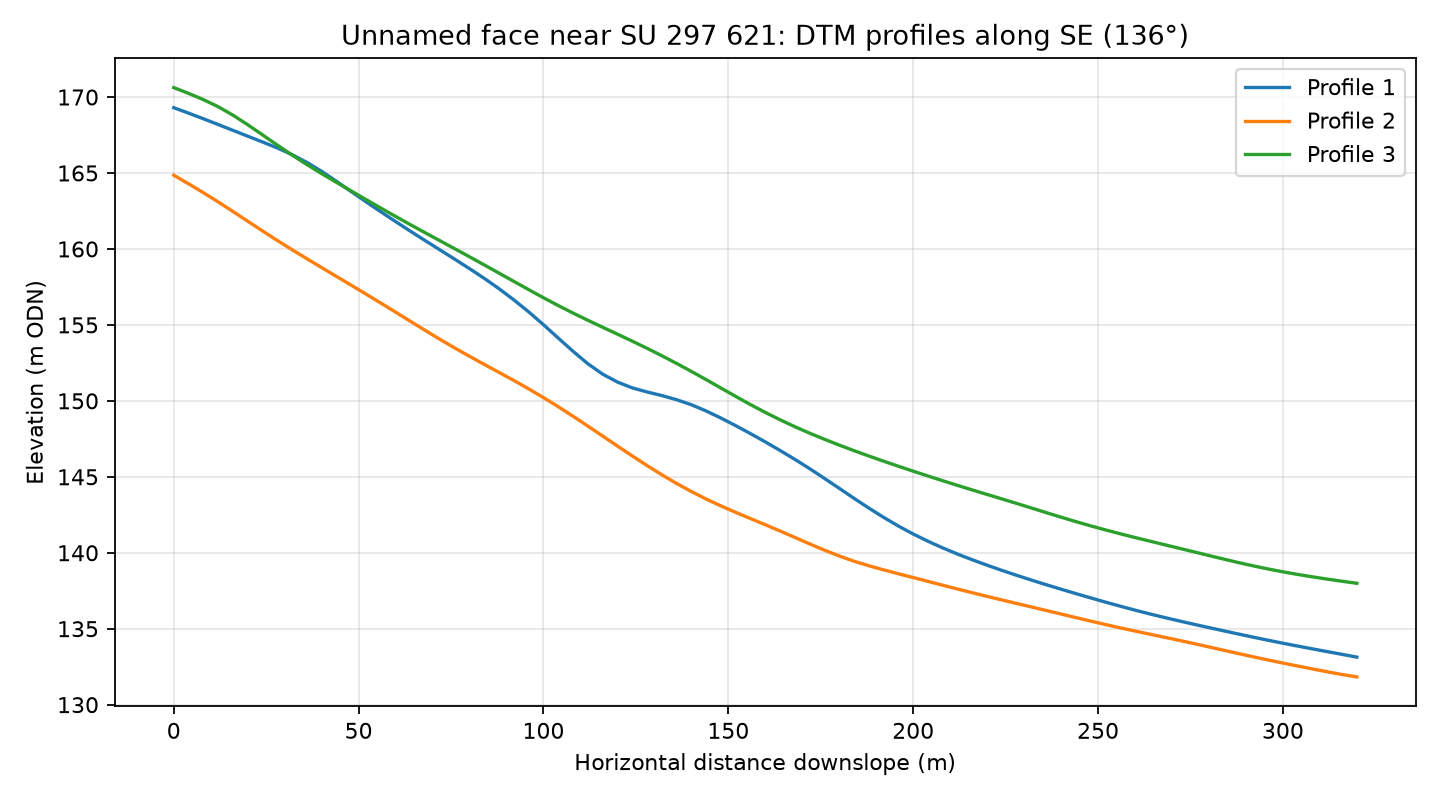

The data file committed next to this chart (first rows):
profile, distance_m, elevation_m
1, 0.0, 169.3
1, 4.0, 168.9
1, 8.0, 168.6
1, 12.0, 168.2
1, 16.0, 167.8
1, 20.0, 167.4
1, 24.0, 167
1, 28.0, 166.6
1, 32.0, 166.2
1, 36.0, 165.7
1, 40.0, 165.1
1, 44.0, 164.5
1, 48.0, 163.8
1, 52.0, 163.1
1, 56.0, 162.4
1, 60.0, 161.8
1, 64.0, 161.2
1, 68.0, 160.6
1, 72.0, 159.9
1, 76.0, 159.3
1, 80.0, 158.7
1, 84.0, 158.1
1, 88.0, 157.4
1, 92.0, 156.6
1, 96.0, 155.9
1, 100.0, 155
1, 104.0, 154.1
1, 108.0, 153.3
1, 112.0, 152.4
1, 116.0, 151.8
1, 120.0, 151.2
1, 124.0, 150.9
1, 128.0, 150.6
1, 132.0, 150.4
1, 136.0, 150.1
1, 140.0, 149.7
1, 144.0, 149.3
1, 148.0, 148.9
1, 152.0, 148.4
1, 156.0, 147.8
1, 160.0, 147.3
1, 164.0, 146.7
1, 168.0, 146.1
1, 172.0, 145.5
1, 176.0, 144.9
1, 180.0, 144.2
1, 184.0, 143.6
1, 188.0, 142.9
1, 192.0, 142.3
1, 196.0, 141.8
1, 200.0, 141.2
1, 204.0, 140.8
1, 208.0, 140.3
1, 212.0, 139.9
1, 216.0, 139.5
1, 220.0, 139.2
1, 224.0, 138.8
1, 228.0, 138.5
1, 232.0, 138.2
1, 236.0, 137.9
... 183 more rows
